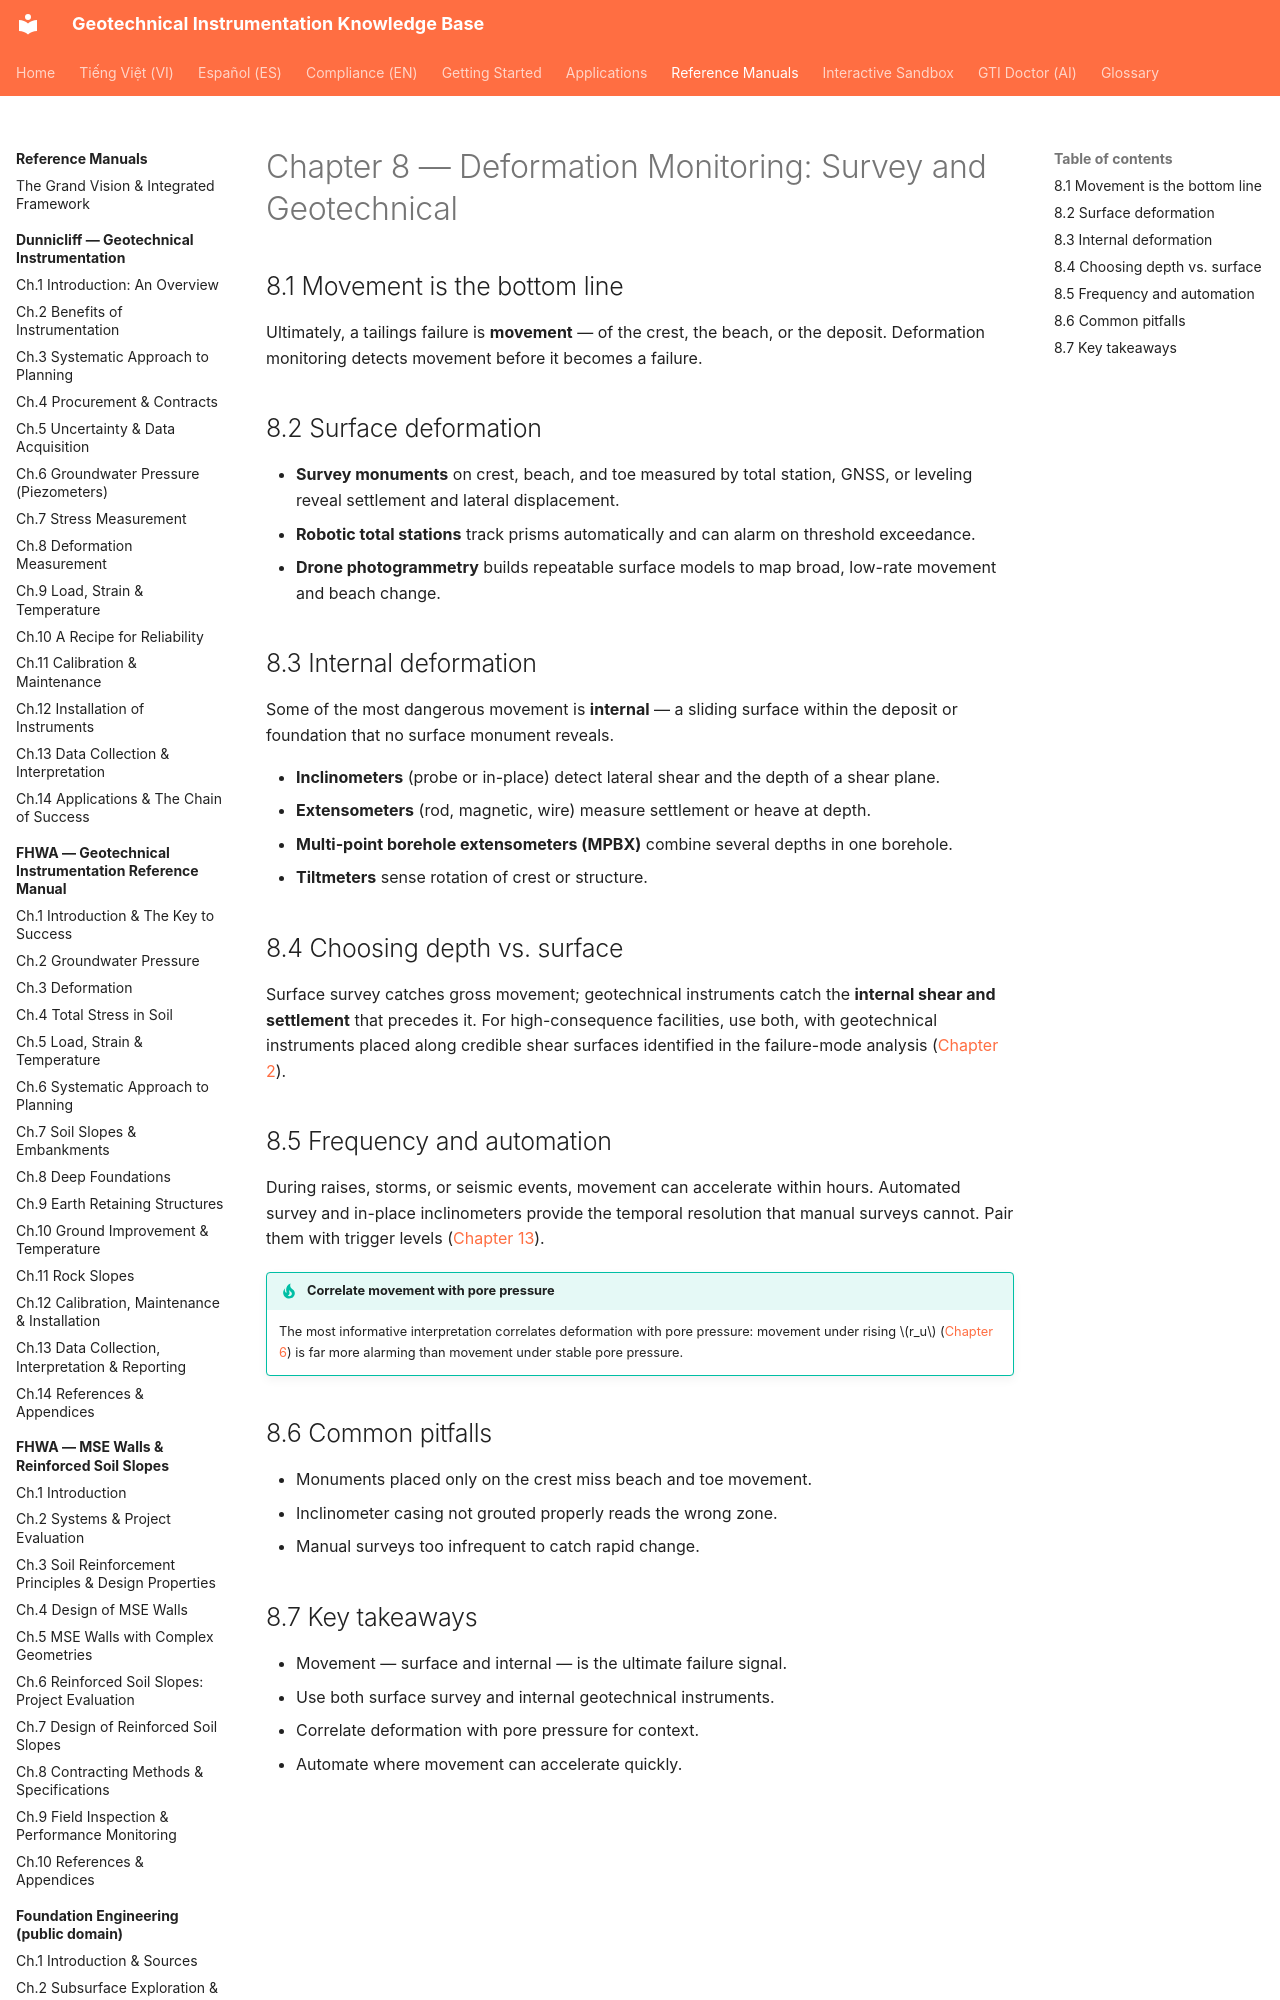

repository: geoinst/geoinst.github.io · page: reference-manuals/tailings-dam-safety/chapter-08-deformation/index.html · generator: mkdocs

---
lang: en
lang_alt: vi/reference-manuals/tailings-dam-safety/chapter-08-deformation/
---
# Chapter 8 — Deformation Monitoring: Survey and Geotechnical

## 8.1 Movement is the bottom line

Ultimately, a tailings failure is **movement** — of the crest, the beach, or the
deposit. Deformation monitoring detects movement before it becomes a failure.

## 8.2 Surface deformation

- **Survey monuments** on crest, beach, and toe measured by total station, GNSS,
  or leveling reveal settlement and lateral displacement.
- **Robotic total stations** track prisms automatically and can alarm on
  threshold exceedance.
- **Drone photogrammetry** builds repeatable surface models to map broad,
  low-rate movement and beach change.
